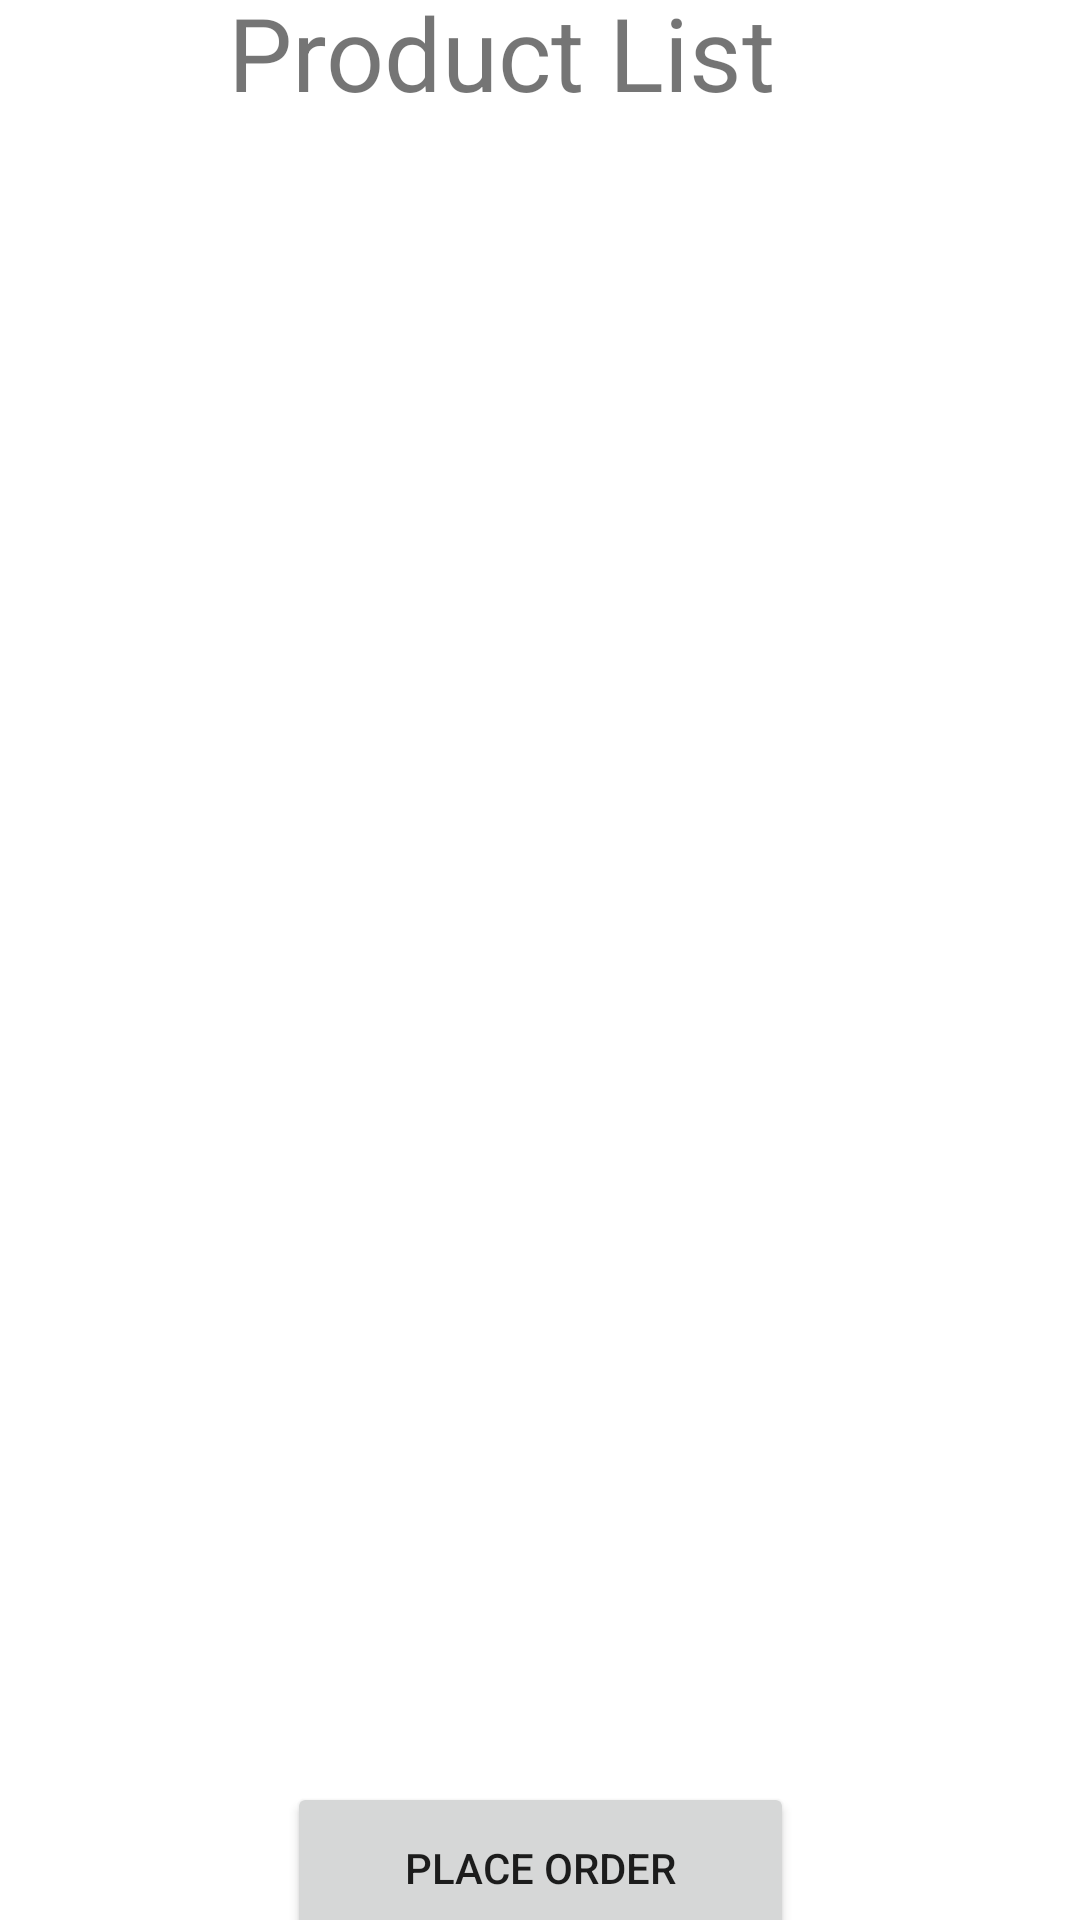

Here is an Android app screen rendered from its layout file. Give the layout XML and the strings, colors and styles it references.
<!-- AndroidManifest.xml: application theme Theme.B07project -->
<!-- res/layout/activity_customer_productlist_display.xml -->
<?xml version="1.0" encoding="utf-8"?>
<androidx.constraintlayout.widget.ConstraintLayout xmlns:android="http://schemas.android.com/apk/res/android"
    xmlns:app="http://schemas.android.com/apk/res-auto"
    xmlns:tools="http://schemas.android.com/tools"
    android:layout_width="match_parent"
    android:layout_height="match_parent"
    tools:context=".CustomerProductlistDisplayActivity">

    <ListView
        android:id="@+id/ListProduct"
        android:layout_width="340dp"
        android:layout_height="570dp"
        app:layout_constraintBottom_toBottomOf="parent"
        app:layout_constraintEnd_toEndOf="parent"
        app:layout_constraintHorizontal_bias="0.492"
        app:layout_constraintStart_toStartOf="parent"
        app:layout_constraintTop_toTopOf="parent"
        app:layout_constraintVertical_bias="0.496">

    </ListView>

    <TextView
        android:id="@+id/text_ProductList"
        android:layout_width="208dp"
        android:layout_height="46dp"
        android:text="Product List"
        android:textSize="34sp"
        app:layout_constraintBottom_toTopOf="@+id/ListProduct"
        app:layout_constraintEnd_toEndOf="parent"
        app:layout_constraintStart_toStartOf="parent"
        app:layout_constraintTop_toTopOf="parent" />

    <Button
        android:id="@+id/place_order_button"
        android:layout_width="169dp"
        android:layout_height="57dp"
        android:text="Place Order"
        app:layout_constraintBottom_toBottomOf="parent"
        app:layout_constraintEnd_toEndOf="parent"
        app:layout_constraintStart_toStartOf="parent"
        app:layout_constraintTop_toBottomOf="@+id/ListProduct" />

</androidx.constraintlayout.widget.ConstraintLayout>
<!-- resources referenced by this layout -->
<resources>
  <style name="Theme.B07project" parent="Theme.MaterialComponents.DayNight.NoActionBar">
          
          <item name="colorPrimary">#03A9F4</item>
          <item name="colorPrimaryVariant">#03A9F4</item>
          <item name="colorOnPrimary">@color/white</item>
          
          <item name="colorSecondary">@color/teal_200</item>
          <item name="colorSecondaryVariant">@color/teal_700</item>
          <item name="colorOnSecondary">@color/black</item>
          
          <item name="android:statusBarColor" tools:targetApi="l">?attr/colorPrimaryVariant</item>
          
      </style>
  <!-- not gathered from this repository: default colours our renderer supplied (Android Studio template values) -->
  <color name="teal_200">#FF03DAC5</color>
  <color name="teal_700">#FF018786</color>
  <color name="black">#FF000000</color>
  <color name="white">#FFFFFFFF</color>
</resources>
